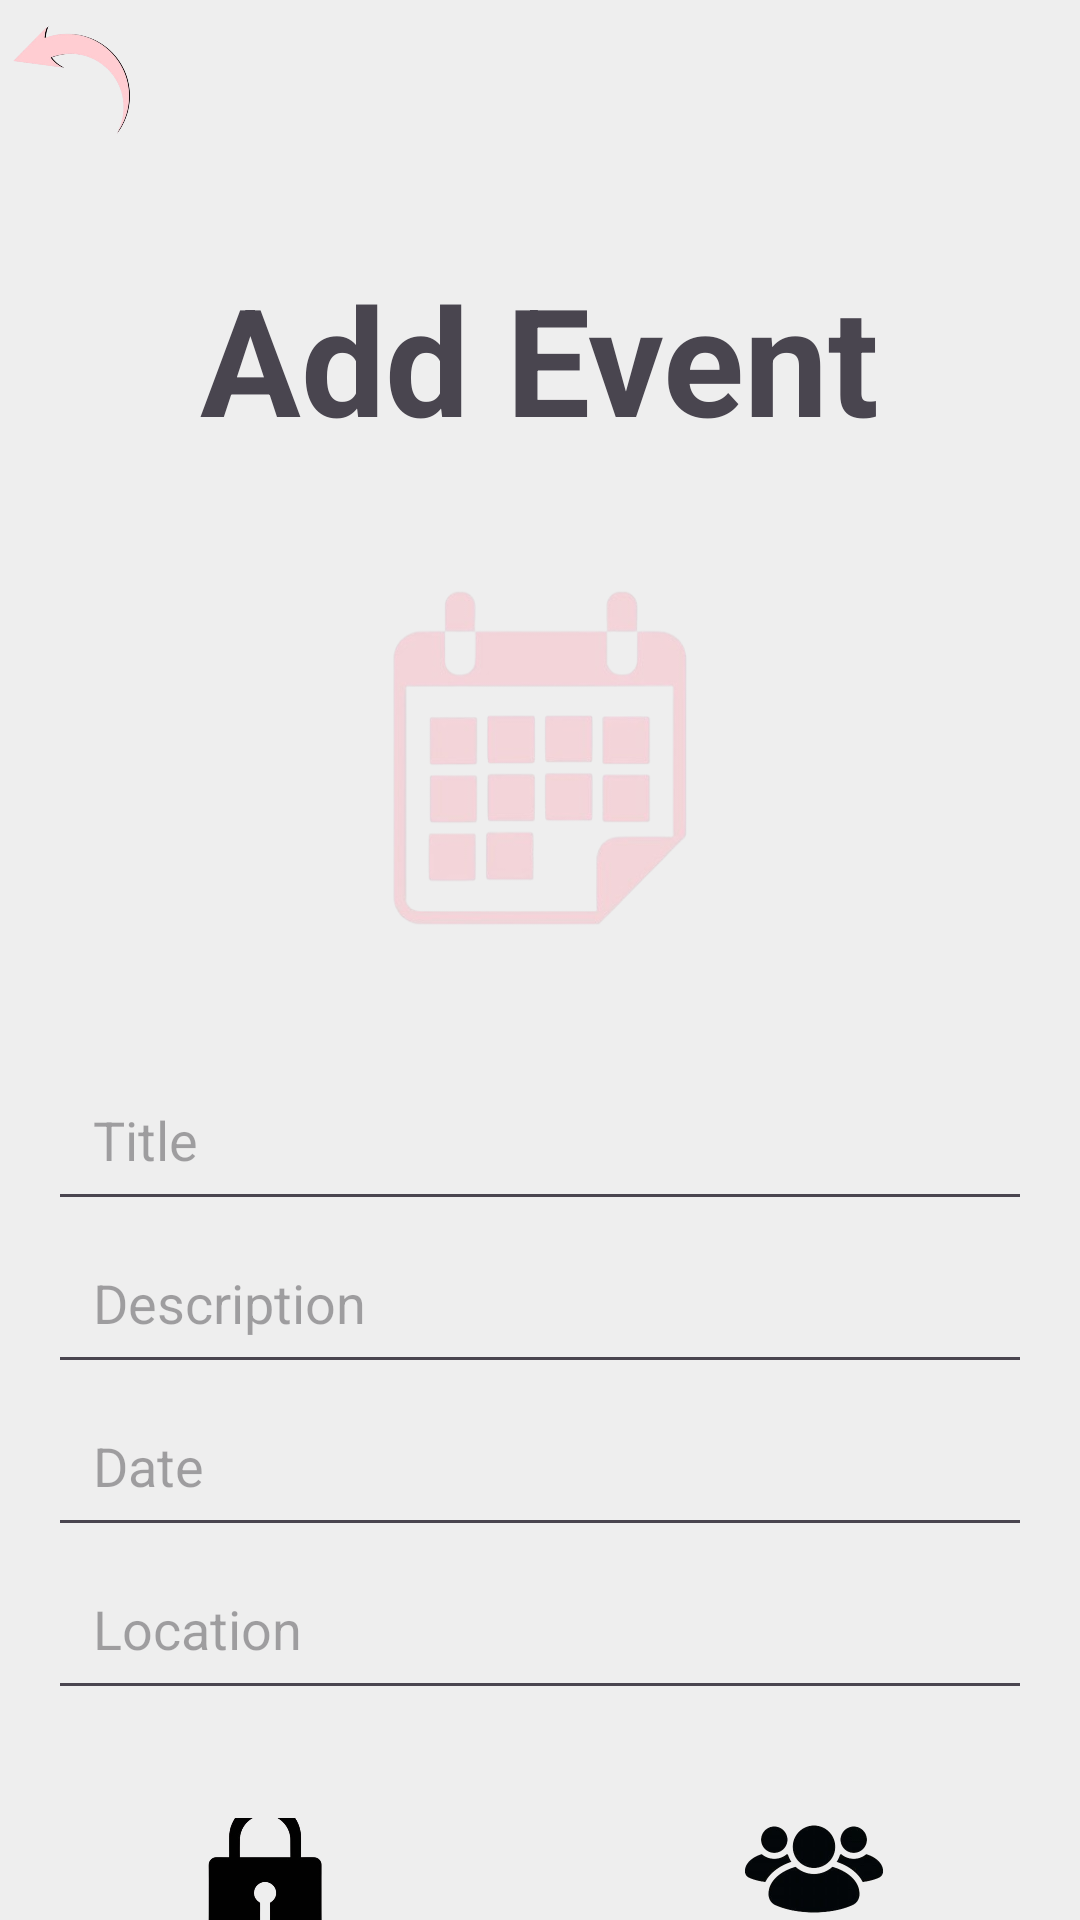

Produce the Android XML layout that renders to this screen, including the resource entries it uses.
<!-- AndroidManifest.xml: application theme Theme.Noam_final -->
<!-- res/layout/activity_add_event.xml -->
<?xml version="1.0" encoding="utf-8"?>
<LinearLayout xmlns:android="http://schemas.android.com/apk/res/android"
    android:layout_width="match_parent"
    android:layout_height="match_parent"
    android:background="@color/background_gray"
    android:orientation="vertical">

    <ImageButton
        android:id="@+id/btnBack"
        android:layout_width="50dp"
        android:layout_height="50dp"
        android:background="?attr/selectableItemBackgroundBorderless"
        android:contentDescription="Back Button"
        android:scaleType="fitCenter"
        android:src="@drawable/back_pic" />



    <LinearLayout
        android:layout_width="match_parent"
        android:layout_height="wrap_content"
        android:gravity="center"
        android:padding="16dp"
        android:orientation="vertical">

        <TextView
            android:layout_width="wrap_content"
            android:layout_height="wrap_content"
            android:layout_marginTop="20dp"
            android:text="Add Event"
            android:textAlignment="center"
            android:textSize="50dp"
            android:textStyle="bold" />

        <ImageView
            android:layout_marginTop="15dp"
            android:layout_width="200dp"
            android:layout_height="170dp"
            android:src="@drawable/calendar_pic" />

        <EditText
            android:layout_marginTop="15dp"
            android:id="@+id/etTitle"
            android:layout_width="match_parent"
            android:layout_height="wrap_content"
            android:hint="Title"
            android:padding="15dp" />

        <EditText
            android:id="@+id/etDescription"
            android:layout_width="match_parent"
            android:layout_height="wrap_content"
            android:hint="Description"
            android:padding="15dp" />

        <EditText
            android:id="@+id/etDate"
            android:layout_width="match_parent"
            android:layout_height="wrap_content"
            android:hint="Date"
            android:padding="15dp" />

        <EditText
            android:id="@+id/etLocation"
            android:layout_width="match_parent"
            android:layout_height="wrap_content"
            android:hint="Location"
            android:padding="15dp" />

    </LinearLayout>

    <LinearLayout
        android:layout_width="match_parent"
        android:layout_height="wrap_content"
        android:orientation="horizontal"
        android:gravity="center"
        android:layout_marginTop="20dp">

        
        <LinearLayout
            android:layout_width="0dp"
            android:layout_height="wrap_content"
            android:layout_weight="1"
            android:orientation="vertical"
            android:gravity="center"
            android:layout_marginRight="3dp">

            <ImageView
                android:id="@+id/imgPrivateCalendar"
                android:layout_width="60dp"
                android:layout_height="60dp"
                android:src="@drawable/private_icon" />

            <Button
                android:id="@+id/btnAddEventPrivate"
                android:layout_width="match_parent"
                android:layout_height="wrap_content"
                android:backgroundTint="@color/baby_pink"
                android:text="Private Calendar"
                android:textColor="@color/black" />
        </LinearLayout>

        
        <LinearLayout
            android:layout_width="0dp"
            android:layout_height="wrap_content"
            android:layout_weight="1"
            android:orientation="vertical"
            android:gravity="center"
            android:layout_marginLeft="3dp">

            <ImageView
                android:id="@+id/imgPublicCalendar"
                android:layout_width="60dp"
                android:layout_height="60dp"
                android:src="@drawable/public_icon" />

            <Button
                android:id="@+id/btnAddEventPublic"
                android:layout_width="match_parent"
                android:layout_height="wrap_content"
                android:backgroundTint="@color/baby_pink"
                android:text="Public Calendar"
                android:textColor="@color/black" />
        </LinearLayout>

    </LinearLayout>





</LinearLayout>
<!-- resources referenced by this layout -->
<resources>
  <color name="baby_pink">#FFC0CB</color>
  <color name="background_gray">#EEEEEE</color>
  <color name="black">#FF000000</color>
  <!-- drawable back_pic: png bitmap (drawable, 46653 bytes) -->
  <!-- drawable calendar_pic: png bitmap (drawable, 55949 bytes) -->
  <!-- drawable private_icon: png bitmap (drawable, 36348 bytes) -->
  <!-- drawable public_icon: png bitmap (drawable, 34757 bytes) -->
  <style name="Theme.Noam_final" parent="Base.Theme.Noam_final" />
  <style name="Base.Theme.Noam_final" parent="Theme.Material3.DayNight.NoActionBar">
          
          
      </style>
</resources>
